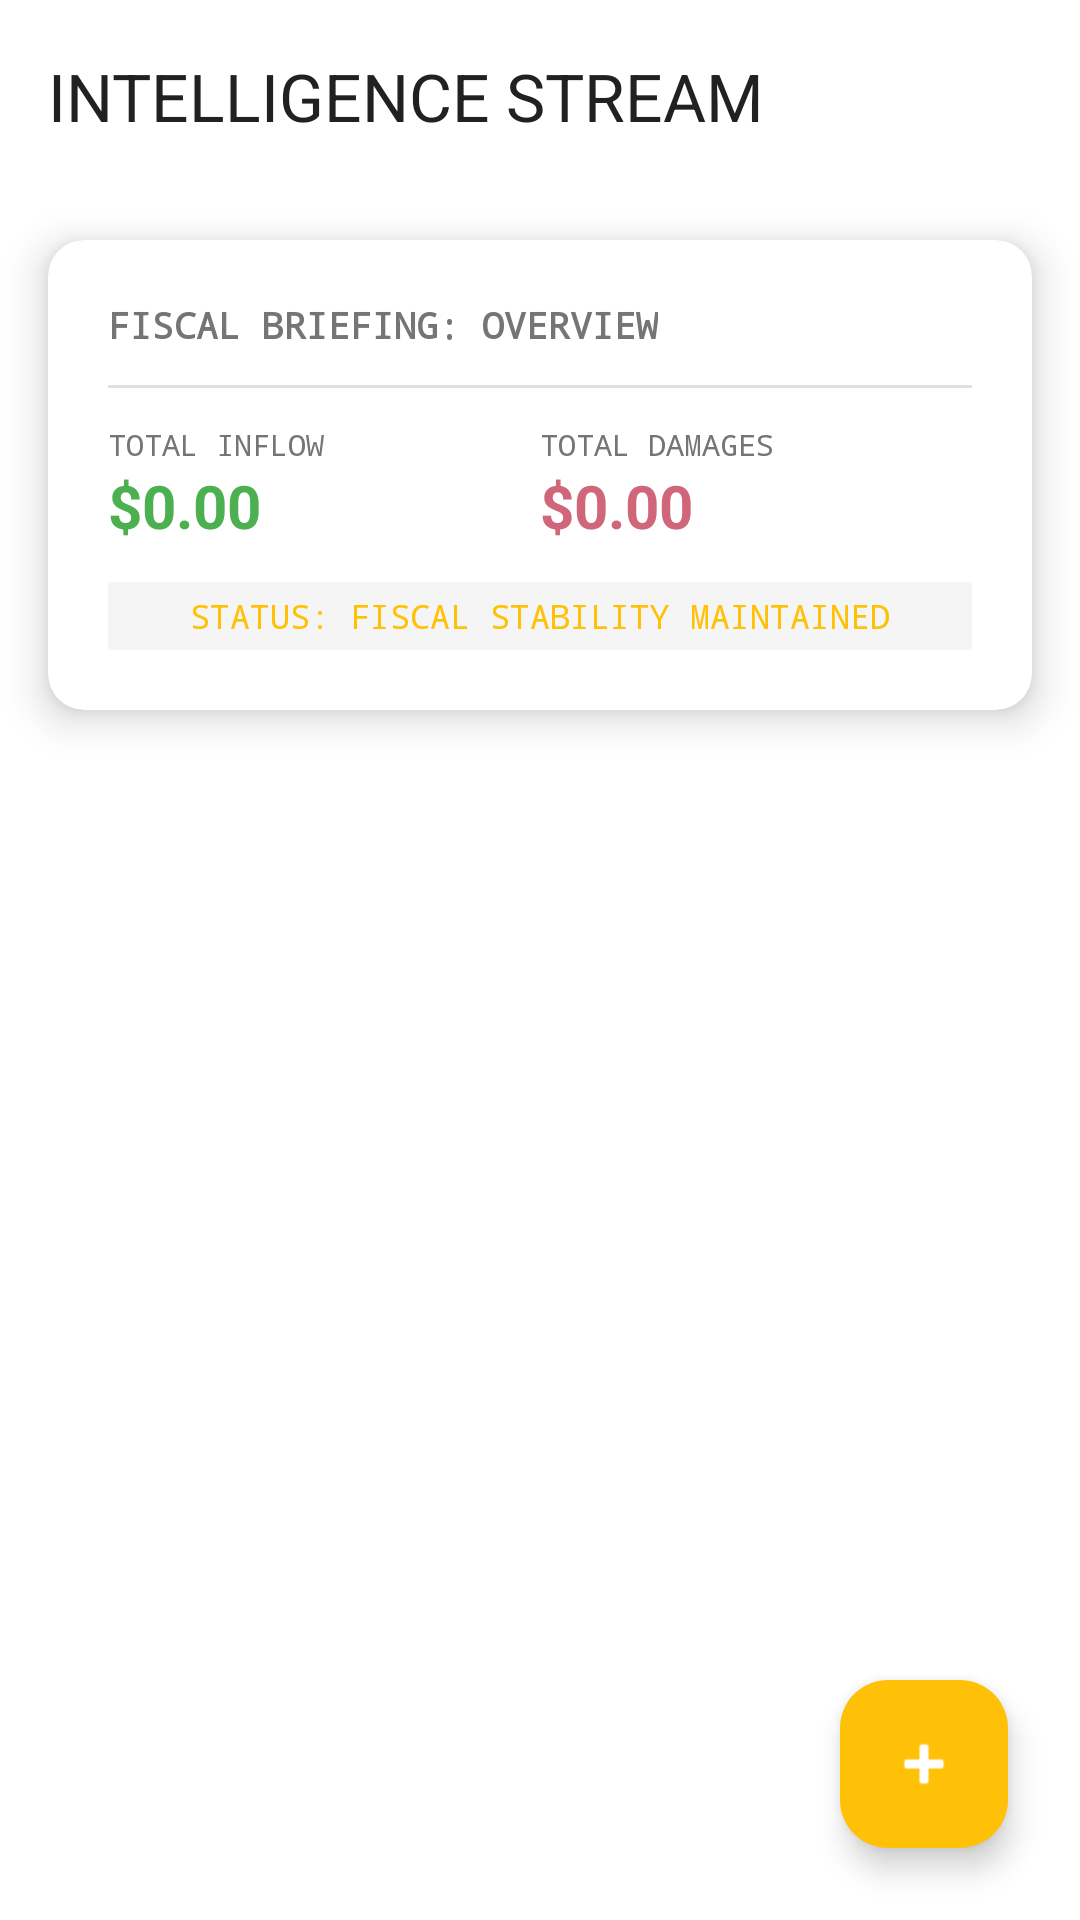

The Android layout XML behind this screen, and the referenced resources:
<!-- AndroidManifest.xml: application theme Theme.StateOfTheWallet -->
<!-- res/layout/activity_main.xml -->
<?xml version="1.0" encoding="utf-8"?>
<FrameLayout xmlns:android="http://schemas.android.com/apk/res/android"
    xmlns:app="http://schemas.android.com/apk/res-auto"
    xmlns:tools="http://schemas.android.com/tools"
    android:layout_width="match_parent"
    android:layout_height="match_parent">

<androidx.constraintlayout.widget.ConstraintLayout
    android:layout_width="match_parent"
    android:layout_height="match_parent"
    android:id="@+id/main"
    android:background="@color/background_primary"
    android:fitsSystemWindows="true">

    <androidx.appcompat.widget.Toolbar
        android:id="@+id/toolbar"
        android:layout_width="match_parent"
        android:layout_height="?attr/actionBarSize"
        android:background="@color/toolbar_background"
        app:title="INTELLIGENCE STREAM"
        app:titleTextColor="@color/toolbar_title"
        app:layout_constraintTop_toTopOf="parent"
        />


    
    <androidx.cardview.widget.CardView
        android:id="@+id/cvStatsPanel"
        android:layout_width="match_parent"
        android:layout_height="wrap_content"
        android:layout_margin="16dp"
        app:cardBackgroundColor="@color/card_background"
        app:cardCornerRadius="12dp"
        app:cardElevation="8dp"
        app:layout_constraintTop_toBottomOf="@id/toolbar">

        <LinearLayout
            android:layout_width="match_parent"
            android:layout_height="wrap_content"
            android:orientation="vertical"
            android:padding="20dp">

            <TextView
                android:layout_width="wrap_content"
                android:layout_height="wrap_content"
                android:text="FISCAL BRIEFING: OVERVIEW"
                android:fontFamily="monospace"
                android:textSize="12sp"
                android:id="@+id/overview"
                android:textColor="@color/text_secondary"
                android:textStyle="bold"/>

            <View
                android:layout_width="match_parent"
                android:layout_height="1dp"
                android:background="@color/divider_color"
                android:layout_marginVertical="12dp"/>

            <LinearLayout
                android:layout_width="match_parent"
                android:layout_height="wrap_content"
                android:orientation="horizontal"
                android:weightSum="2">

                
                <LinearLayout
                    android:layout_width="0dp"
                    android:layout_height="wrap_content"
                    android:layout_weight="1"
                    android:orientation="vertical">
                    <TextView
                        android:layout_width="wrap_content"
                        android:layout_height="wrap_content"
                        android:text="TOTAL INFLOW"
                        android:fontFamily="monospace"
                        android:textSize="10sp"
                        android:textColor="@color/text_secondary"/>
                    <TextView
                        android:id="@+id/tvTotalIncome"
                        android:layout_width="wrap_content"
                        android:layout_height="wrap_content"
                        android:text="$0.00"
                        android:textColor="@color/color_income"
                        android:textSize="20sp"
                        android:textStyle="bold" />
                </LinearLayout>

                
                <LinearLayout
                    android:layout_width="0dp"
                    android:layout_height="wrap_content"
                    android:layout_weight="1"
                    android:orientation="vertical">
                    <TextView
                        android:layout_width="wrap_content"
                        android:layout_height="wrap_content"
                        android:text="TOTAL DAMAGES"
                        android:fontFamily="monospace"
                        android:textSize="10sp"
                        android:textColor="@color/text_secondary"/>
                    <TextView
                        android:id="@+id/tvTotalExpenses"
                        android:layout_width="wrap_content"
                        android:layout_height="wrap_content"
                        android:text="$0.00"
                        android:textColor="@color/color_expense"
                        android:textSize="20sp"
                        android:textStyle="bold" />
                </LinearLayout>
            </LinearLayout>

            <TextView
                android:id="@+id/tvNetStatus"
                android:layout_width="match_parent"
                android:layout_height="wrap_content"
                android:layout_marginTop="12dp"
                android:text="STATUS: FISCAL STABILITY MAINTAINED"
                android:fontFamily="monospace"
                android:textSize="11sp"
                android:textColor="@color/color_neutral"
                android:gravity="center"
                android:background="@color/background_secondary"
                android:padding="4dp"/>

        </LinearLayout>
    </androidx.cardview.widget.CardView>

    <androidx.recyclerview.widget.RecyclerView
        android:id="@+id/rvEvidenceStream"
        android:layout_width="match_parent"
        android:layout_height="0dp"
        android:padding="8dp"
        app:layout_constraintBottom_toBottomOf="parent"
        app:layout_constraintTop_toBottomOf="@+id/cvStatsPanel"
        tools:listitem="@layout/item_evidence"/>

    <com.google.android.material.floatingactionbutton.FloatingActionButton
        android:id="@+id/fabAddEvidence"
        android:layout_width="wrap_content"
        android:layout_height="wrap_content"
        android:layout_margin="24dp"
        android:layout_marginEnd="16dp"
        android:layout_marginBottom="16dp"
        android:src="@android:drawable/ic_input_add"
        app:backgroundTint="@color/color_neutral"
        app:layout_constraintBottom_toBottomOf="parent"
        app:layout_constraintEnd_toEndOf="parent"
        app:tint="@color/background_primary" />

</androidx.constraintlayout.widget.ConstraintLayout>

    
    <com.example.stateofthewallet.ConfettiView
        android:id="@+id/confettiView"
        android:layout_width="match_parent"
        android:layout_height="match_parent"
        android:visibility="gone" />

</FrameLayout>
<!-- res/layout/item_evidence.xml (included above) -->
<?xml version="1.0" encoding="utf-8"?>
<androidx.cardview.widget.CardView xmlns:android="http://schemas.android.com/apk/res/android"
    xmlns:app="http://schemas.android.com/apk/res-auto"
    android:layout_width="match_parent"
    android:layout_height="wrap_content"
    android:layout_marginHorizontal="12dp"
    android:layout_marginVertical="6dp"
    app:cardBackgroundColor="#1E1E1E"
    app:cardCornerRadius="8dp"
    app:cardElevation="4dp"
    android:id="@+id/transaction_card_layout"
    >

    <androidx.constraintlayout.widget.ConstraintLayout
        android:layout_width="match_parent"
        android:layout_height="wrap_content"
        android:padding="16dp">

        
        <View
            android:id="@+id/vIndicator"
            android:layout_width="4dp"
            android:layout_height="0dp"
            android:background="#CF6679"
            app:layout_constraintTop_toTopOf="parent"
            app:layout_constraintBottom_toBottomOf="parent"
            app:layout_constraintStart_toStartOf="parent" />

        
        <TextView
            android:id="@+id/tvRowSuspect"
            android:layout_width="0dp"
            android:layout_height="wrap_content"
            android:layout_marginStart="12dp"
            android:text="SUSPECT: STARBUCKS"
            android:textColor="#FFFFFF"
            android:textSize="14sp"
            android:textStyle="bold"
            android:fontFamily="monospace"
            app:layout_constraintStart_toEndOf="@id/vIndicator"
            app:layout_constraintTop_toTopOf="parent"
            app:layout_constraintEnd_toStartOf="@+id/tvRowAmount"
            android:layout_marginEnd="8dp"/>

        
        <TextView
            android:id="@+id/tvRowDate"
            android:layout_width="wrap_content"
            android:layout_height="wrap_content"
            android:layout_marginStart="12dp"
            android:text="DATE: 10/24/2023"
            android:textColor="#888888"
            android:textSize="11sp"
            android:fontFamily="monospace"
            app:layout_constraintTop_toBottomOf="@id/tvRowSuspect"
            app:layout_constraintStart_toEndOf="@id/vIndicator"
            android:layout_marginTop="4dp"/>

        
        <TextView
            android:id="@+id/tvRowAmount"
            android:layout_width="wrap_content"
            android:layout_height="wrap_content"
            android:text="-$5.75"
            android:textColor="#CF6679"
            android:textSize="16sp"
            android:textStyle="bold"
            android:fontFamily="monospace"
            app:layout_constraintTop_toTopOf="parent"
            app:layout_constraintBottom_toBottomOf="parent"
            app:layout_constraintEnd_toEndOf="parent" />

    </androidx.constraintlayout.widget.ConstraintLayout>


</androidx.cardview.widget.CardView>
<!-- resources referenced by this layout -->
<resources>
  <color name="background_primary">#FFFFFF</color>
  <color name="background_secondary">#F5F5F5</color>
  <color name="card_background">#FFFFFF</color>
  <color name="color_expense">#CF6679</color>
  <color name="color_income">#4CAF50</color>
  <color name="color_neutral">#FFC107</color>
  <color name="divider_color">#E0E0E0</color>
  <color name="text_secondary">#757575</color>
  <color name="toolbar_background">#FFFFFF</color>
  <color name="toolbar_title">#212121</color>
  <style name="Theme.StateOfTheWallet" parent="Base.Theme.StateOfTheWallet" />
  <style name="Base.Theme.StateOfTheWallet" parent="Theme.Material3.DayNight.NoActionBar">
          
          
      </style>
</resources>
